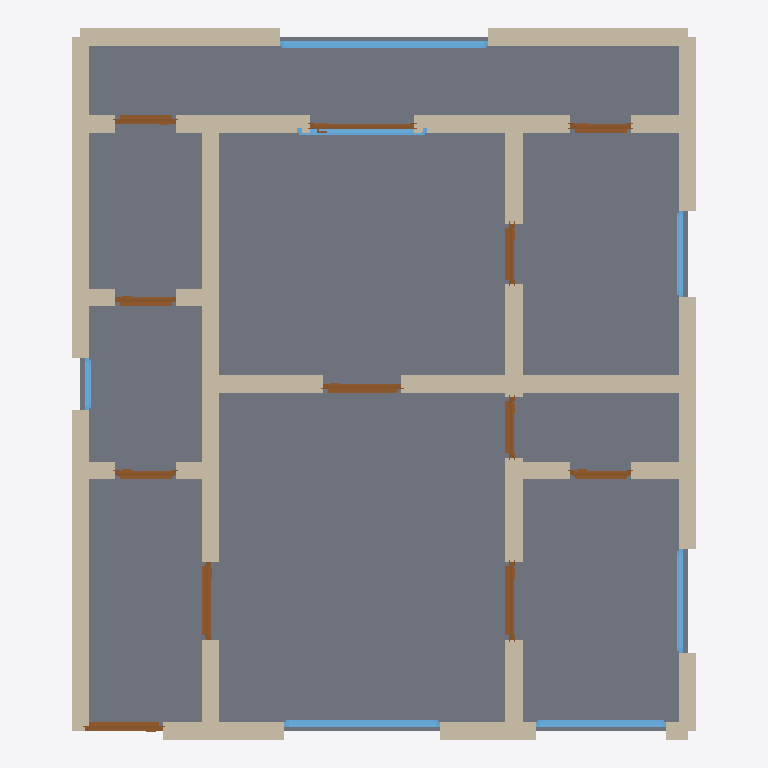
Plan cut of the same IFC building model at storey 'Ground Floor' (level 0.00 m, cut at 1.40 m), seen from above with north up, elements coloured by IFC class: 36 walls (beige), 12 doors (brown), 7 windows (light blue), 1 slab (grey). Cut surfaces are drawn darker.
Extent 7.2 m × 8.2 m × 2.8 m (x, y, z). Storeys (1): Ground Floor at 0.00 m. Elements (56): 36 IfcWall, 12 IfcDoor, 7 IfcWindow, 1 IfcSlab.

HEADER;
FILE_DESCRIPTION(('ViewDefinition[DesignTransferView]'),'2;1');
FILE_NAME('/dev/null','2026-05-05T20:18:21+05:30',(''),(''),'IfcOpenShell 0.8.5','IfcOpenShell 0.8.5','Nobody');
FILE_SCHEMA(('IFC4'));
ENDSEC;
DATA;
#1=IFCPROJECT('1ir9e_Bn13FvBMX8wsHdkM',$,'A Sofia Panelka 1-bed — typical Mladost/Lyulin 1970s-80s pre',$,$,$,$,(#10),#5);
#12=IFCSITE('0lZ$hiI_zCduGibLTQdLZ4',$,'Site',$,$,$,$,$,$,$,$,$,$,$);
#13=IFCBUILDING('2DZZdRTU13AgTZ2B2cqyFW',$,'Building',$,$,$,$,$,$,$,$,$);
#16=IFCBUILDINGSTOREY('36sNSA$01FAfr8MHR4mcHK',$,'Ground Floor',$,$,#22,$,$,$,$);
#2456=IFCSLAB('0pWKEnLe93vvji56yKsSxL',$,'Floor',$,$,#2473,#2468,$,.FLOOR.);
#222=IFCWALL('0iBIWVC99E1wb5UiXrx0nc',$,'Exterior Wall',$,$,#243,#238,$,$);
#200=IFCWALL('2jqVhE_jnETuzKdWcxJFRh',$,'Exterior Wall',$,$,#221,#216,$,$);
#112=IFCWALL('2lG93OhTH1pxKoagYOEaem',$,'Exterior Wall',$,$,#133,#128,$,$);
#178=IFCWALL('0Km9SYyZD8L8M2VTMaYPEN',$,'Exterior Wall',$,$,#199,#194,$,$);
#156=IFCWALL('3FSZp0tNf3J8sde1TNjqKJ',$,'Exterior Wall',$,$,#177,#172,$,$);
#134=IFCWALL('1NbC3yxjLA5xcNgN_SFN3O',$,'Exterior Wall',$,$,#155,#150,$,$);
#530=IFCWALL('2gPFKLRTjCUPLalnTzTcax',$,'Interior Wall',$,$,#551,#546,$,$);
#706=IFCWALL('06tQiXZX1FQx6ICwaIUBiv',$,'Interior Wall',$,$,#727,#722,$,$);
#23=IFCWALL('0ph1_aa81DTwRPK_S25dMq',$,'Exterior Wall',$,$,#45,#39,$,$);
#442=IFCWALL('0V8yEZuaD2EPlNrw4mM4gV',$,'Interior Wall',$,$,#463,#458,$,$);
#420=IFCWALL('3uylcCizX019_NpdzhP25n',$,'Interior Wall',$,$,#441,#436,$,$);
#640=IFCWALL('0GHE1q32fACwcgdD1aPbtf',$,'Interior Wall',$,$,#661,#656,$,$);
#684=IFCWALL('3dN07hIwb6kQsatdRyYeS_',$,'Interior Wall',$,$,#705,#700,$,$);
#46=IFCWALL('3HHoUsA1fB9QVFA03zFAzO',$,'Exterior Wall',$,$,#67,#62,$,$);
#662=IFCWALL('09AQJRJZXC0hKND3VSYaiA',$,'Interior Wall',$,$,#683,#678,$,$);
#354=IFCWALL('1xGJNLQzn9jAVPSv3mdvdU',$,'Interior Wall',$,$,#375,#370,$,$);
#618=IFCWALL('3IkMkM9ibD_euoHKH3pCZP',$,'Interior Wall',$,$,#639,#634,$,$);
#266=IFCWALL('0xDvEr3ZL4KBkgF7C9o$zD',$,'Interior Wall',$,$,#287,#282,$,$);
#332=IFCWALL('1dq_ewIar5gPTT29Cv$CW1',$,'Interior Wall',$,$,#353,#348,$,$);
#2111=IFCWINDOW('2Djd_IfBbBY9i5THFxS2Iz',$,'Window',$,$,#2165,#2160,$,1.2,2.4,$,$,$);
#552=IFCWALL('3Thm7UO2nA4AbhNTTblv_s',$,'Interior Wall',$,$,#573,#568,$,$);
#244=IFCWALL('2OrZjOWyL8yOBxFS7i6jV_',$,'Interior Wall',$,$,#265,#260,$,$);
#464=IFCWALL('1lhzijSXz9pvAUlZ0IJdWc',$,'Interior Wall',$,$,#485,#480,$,$);
#90=IFCWALL('0euQRtERvAVu3j5V8VsHbC',$,'Exterior Wall',$,$,#111,#106,$,$);
#1836=IFCWINDOW('3TU7ZtVfL6luBzQePiSOzq',$,'Window',$,$,#1890,#1885,$,1.2,1.8,$,$,$);
#750=IFCWALL('0I8Hscv7v3iBk3vKKmKbaR',$,'Interior Wall',$,$,#771,#766,$,$);
#1891=IFCWINDOW('2u2CLTFvH9AQHwKR8PWwMO',$,'Window',$,$,#1945,#1940,$,1.2,1.5,$,$,$);
#728=IFCWALL('09pC_i16HBgwmI7$h2yEci',$,'Interior Wall',$,$,#749,#744,$,$);
#486=IFCWALL('3kLL6rYFTCIBSKiWq3wLlI',$,'Interior Wall',$,$,#507,#502,$,$);
#508=IFCWALL('39ySbFD_L5zxsFWKOm_n8_',$,'Interior Wall',$,$,#529,#524,$,$);
#1071=IFCDOOR('2gsv7_lFDDdOnlKV2bH$Af',$,'Door',$,$,#1155,#1150,$,2.1,0.9,$,$,$);
#2001=IFCWINDOW('2PJaAbYqzBuve2PLGM7zIm',$,'Window',$,$,#2055,#2050,$,1.2,1.5,$,$,$);
#816=IFCDOOR('3LpeOlT$vDIQfFlZs9k5eu',$,'Door',$,$,#900,#895,$,2.1,0.9,$,$,$);
#901=IFCDOOR('369U9WJq52ROlJmtZiiU4k',$,'Door',$,$,#985,#980,$,2.1,0.9,$,$,$);
#1241=IFCDOOR('0vGNDvob50Yg5fS3cWNa5b',$,'Door',$,$,#1325,#1320,$,2.1,0.9,$,$,$);
#1946=IFCWINDOW('3vbJYgoa91oAmNAcQv3dgS',$,'Window',$,$,#2000,#1995,$,1.2,1.2,$,$,$);
#1666=IFCDOOR('0bH4R0NrHFsR9zaGT$oycZ',$,'Door',$,$,#1750,#1745,$,2.1,1.2,$,$,$);
#794=IFCWALL('1Z_EyEkUbENfsd8lkcw2n8',$,'Interior Wall',$,$,#815,#810,$,$);
#1326=IFCDOOR('3VcLHpS0D5quS_FisdCVGb',$,'Door',$,$,#1410,#1405,$,2.1,0.7,$,$,$);
#1751=IFCDOOR('2inh$qpGDDPAXAcVgB0rUy',$,'Door',$,$,#1835,#1830,$,2.1,0.7,$,$,$);
#1411=IFCDOOR('3HrdWv6BfFd9z1icgbEMkJ',$,'Door',$,$,#1495,#1490,$,2.1,0.7,$,$,$);
#1581=IFCDOOR('1N5QHMvrn0fPYeu99nPOWv',$,'Door',$,$,#1665,#1660,$,2.1,0.7,$,$,$);
#1496=IFCDOOR('3saOtvW9n5EuGAzuy1un79',$,'Door',$,$,#1580,#1575,$,2.1,0.7,$,$,$);
#288=IFCWALL('0UD74few9EaPEqlMBmdL42',$,'Interior Wall',$,$,#309,#304,$,$);
#574=IFCWALL('0j_0YICPj0yvg86JwczoCE',$,'Interior Wall',$,$,#595,#590,$,$);
#2056=IFCWINDOW('1pjxD8g3z2PR8tnnd1vIp9',$,'Window',$,$,#2110,#2105,$,1.2,1.0,$,$,$);
#986=IFCDOOR('2aialyb3nESOS6MlsVQE$h',$,'Door',$,$,#1070,#1065,$,2.1,0.7,$,$,$);
#1156=IFCDOOR('25kGXSAwP2JfxFBxp3D3yw',$,'Door',$,$,#1240,#1235,$,2.1,0.7,$,$,$);
#772=IFCWALL('3UnMo4bMb4egocgD4zEGfG',$,'Interior Wall',$,$,#793,#788,$,$);
#596=IFCWALL('2nkf$HLGDCVOpjBiYvjz80',$,'Interior Wall',$,$,#617,#612,$,$);
#310=IFCWALL('2PLH4X_TTDLu7l13NeTpNR',$,'Interior Wall',$,$,#331,#326,$,$);
#68=IFCWALL('1E0BsOq0nBIvpcj6VLqguZ',$,'Exterior Wall',$,$,#89,#84,$,$);
#2166=IFCWINDOW('09lJ_Gyzj1feaQ2_Tq4r0Z',$,'Window',$,$,#2220,#2215,$,1.2,0.6,$,$,$);
#398=IFCWALL('2hnU$hB31FOBn5_4Ko770q',$,'Interior Wall',$,$,#419,#414,$,$);
#376=IFCWALL('1oQKlEKOn429amLEdGcyQ7',$,'Interior Wall',$,$,#397,#392,$,$);
ENDSEC;
